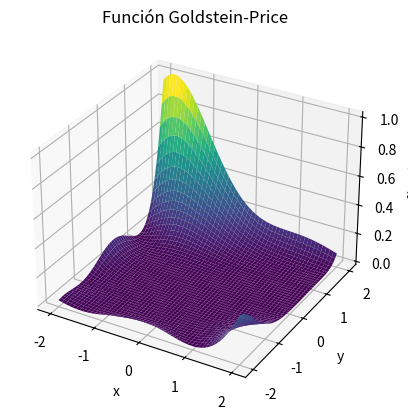

This figure's Python source:
import numpy as np
import matplotlib.pyplot as plt
from mpl_toolkits.mplot3d import Axes3D

def goldstein_price(X, Y):
    term1 = (1 + (X + Y + 1)**2 * (19 - 14*X + 3*X**2 - 14*Y + 6*X*Y + 3*Y**2))
    term2 = (30 + (2*X - 3*Y)**2 * (18 - 32*X + 12*X**2 + 48*Y - 36*X*Y + 27*Y**2))
    return term1 * term2

def goldstein_price_plot():
    x = np.linspace(-2, 2, 800)
    y = np.linspace(-2, 2, 800)
    X, Y = np.meshgrid(x, y)

    Z = goldstein_price(X, Y)

    fig = plt.figure()
    ax = fig.add_subplot(111, projection='3d')
    ax.plot_surface(X, Y, Z, cmap='viridis')

    ax.set_title('Función Goldstein-Price')
    ax.set_xlabel('x')
    ax.set_ylabel('y')
    ax.set_zlabel('f(x, y)')

    plt.show()

goldstein_price_plot()

